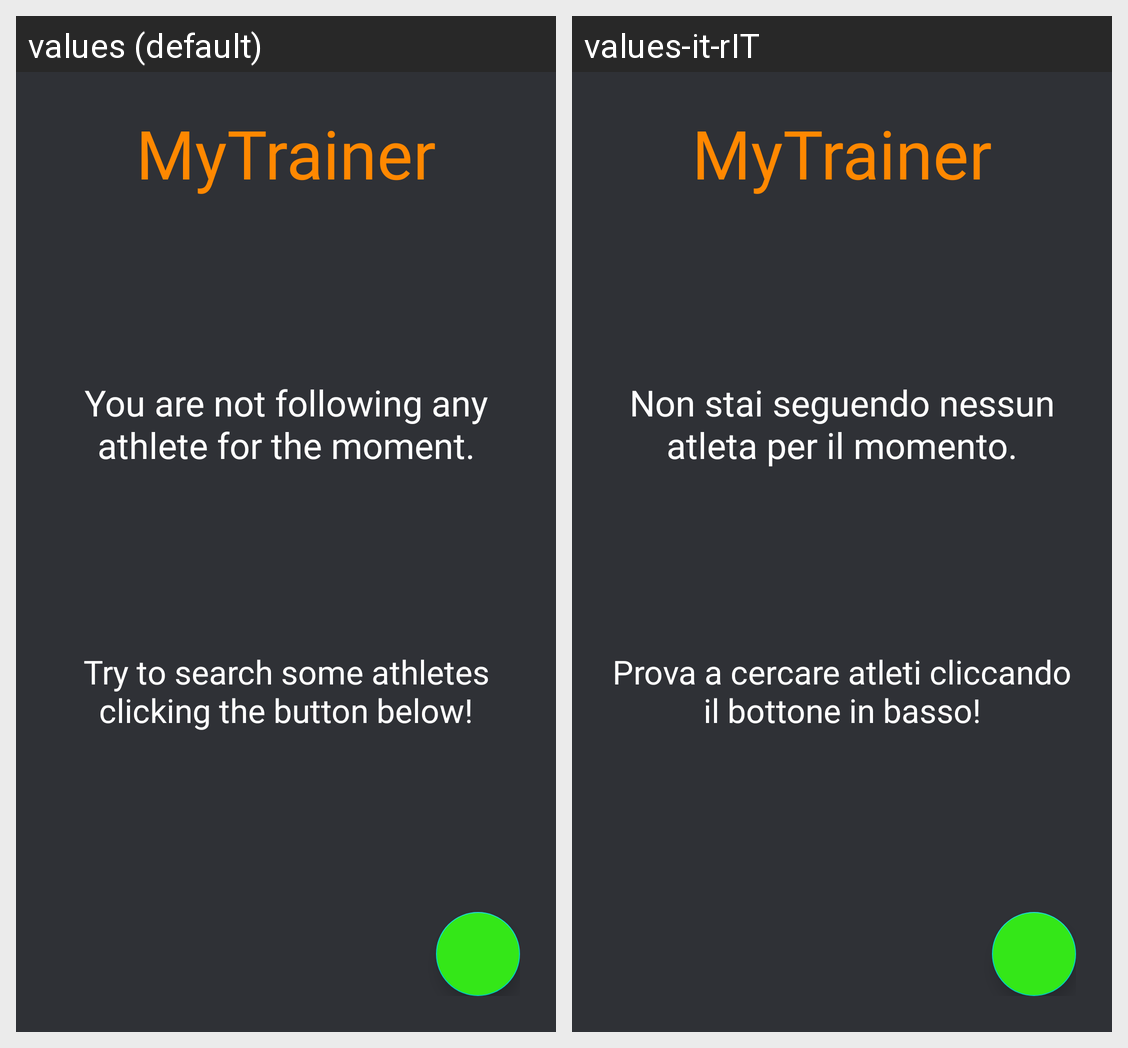

For this localized Android screen grid, give each drawn string resource with its value in every locale shown.
Android screen res/layout/fragment_list_client_trainer.xml rendered under 2 locales, left to right: values (default), values-it-rIT. Device: Nexus 5 (rendered at 1080×1920; each locale shown at half size, 540×960, under a caption strip naming it); theme Theme.MyTrainer.
Strings drawn on this screen, with the default value and each locale's value (text and hints the layout hard-codes, and strings that could not be matched under every locale, appear in the picture but are not listed):

app_name
  values: MyTrainer
  values-it-rIT: MyTrainer  [not translated; the default value is used]

no_athlete_followed
  values: You are not following any athlete for the moment.
  values-it-rIT: Non stai seguendo nessun atleta per il momento.

try_to_search_some_athletes_clicking_the_button_below
  values: Try to search some athletes clicking the button below!
  values-it-rIT: Prova a cercare atleti cliccando il bottone in basso!
